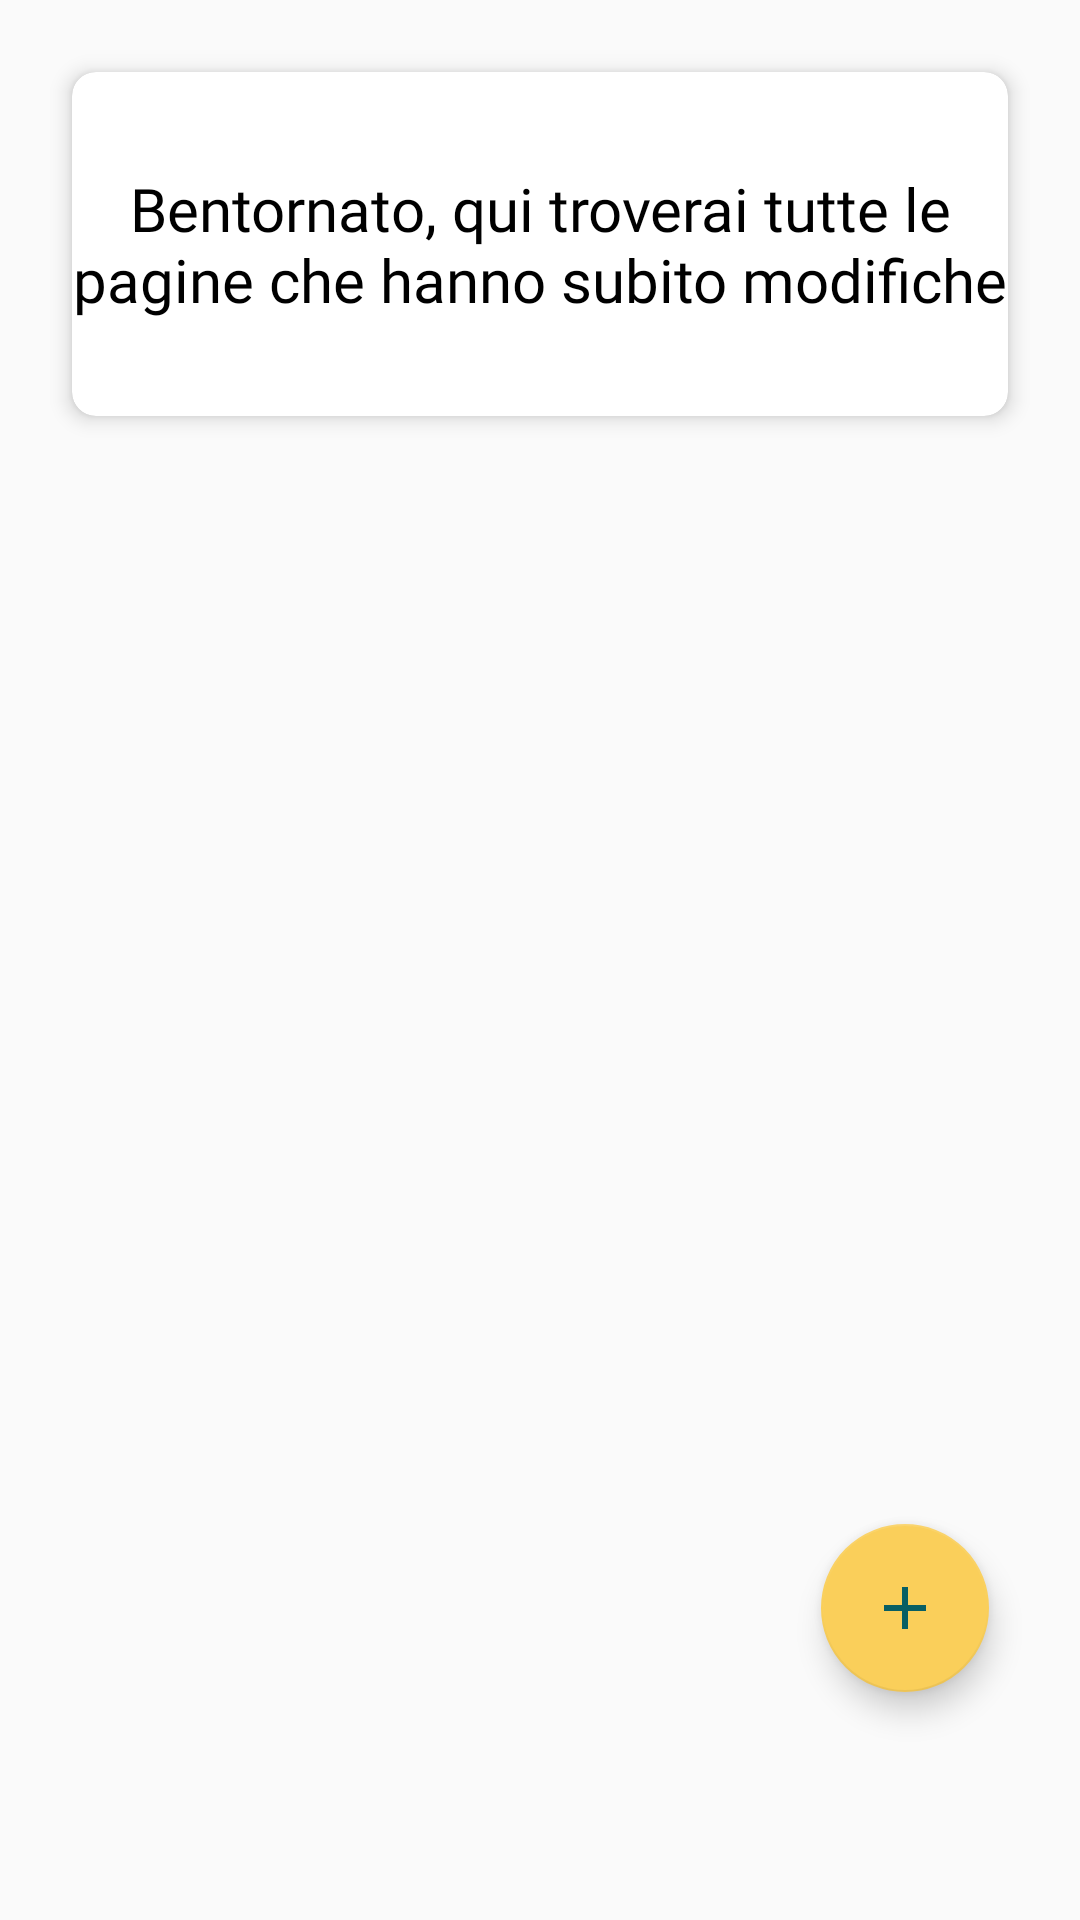

Write the Android layout XML for this screen, with the resource values it uses.
<!-- AndroidManifest.xml: application theme AppTheme -->
<!-- res/layout/home_fragment.xml -->
<?xml version="1.0" encoding="utf-8"?>
<androidx.constraintlayout.widget.ConstraintLayout xmlns:android="http://schemas.android.com/apk/res/android"
    xmlns:app="http://schemas.android.com/apk/res-auto"
    xmlns:tools="http://schemas.android.com/tools"
    android:id="@+id/home_fragment_layout"
    android:layout_width="match_parent"
    android:layout_height="match_parent"
    android:padding="16dp"
    tools:context=".ui.home.HomeFragment">



    <androidx.cardview.widget.CardView
        android:id="@+id/cardView"
        android:layout_width="match_parent"
        android:layout_height="wrap_content"
        android:layout_marginStart="8dp"
        android:layout_marginTop="8dp"
        android:layout_marginEnd="8dp"
        android:layout_marginBottom="8dp"
        android:padding="8dp"
        app:cardCornerRadius="8dp"
        app:cardElevation="4dp"
        app:layout_constraintBottom_toBottomOf="parent"
        app:layout_constraintEnd_toEndOf="parent"
        app:layout_constraintStart_toStartOf="parent"
        app:layout_constraintTop_toTopOf="parent"
        app:layout_constraintVertical_bias="0.0">

        <androidx.constraintlayout.widget.ConstraintLayout
            android:id="@+id/linearLayout"
            android:layout_width="match_parent"
            android:layout_height="match_parent">

            <TextView
                android:id="@+id/welcome_text"
                android:layout_width="wrap_content"
                android:layout_height="wrap_content"
                android:layout_marginStart="32dp"
                android:layout_marginTop="32dp"
                android:layout_marginEnd="32dp"
                android:layout_marginBottom="32dp"
                android:fontFamily="@font/days_one"
                android:text="@string/welcome"
                android:textAlignment="center"
                android:textColor="@color/text_color"
                android:textSize="20sp"
                app:layout_constraintBottom_toBottomOf="parent"
                app:layout_constraintEnd_toEndOf="parent"
                app:layout_constraintStart_toStartOf="parent"
                app:layout_constraintTop_toTopOf="parent" />

        </androidx.constraintlayout.widget.ConstraintLayout>

    </androidx.cardview.widget.CardView>

    <com.google.android.material.floatingactionbutton.FloatingActionButton
        android:id="@+id/insert_button"
        android:layout_width="wrap_content"
        android:layout_height="wrap_content"
        android:layout_marginEnd="8dp"
        android:layout_marginBottom="60dp"
        android:src="@drawable/add"
        app:layout_constraintBottom_toBottomOf="parent"
        app:layout_constraintEnd_toEndOf="parent"
        app:layout_constraintHorizontal_bias="0.976"
        app:layout_constraintStart_toStartOf="parent" />

    <androidx.recyclerview.widget.RecyclerView
        android:id="@+id/page_rows"
        android:layout_width="0dp"
        android:layout_height="0dp"
        android:layout_marginTop="8dp"
        android:layout_marginBottom="60dp"
        app:layout_constraintBottom_toBottomOf="parent"
        app:layout_constraintEnd_toEndOf="parent"
        app:layout_constraintStart_toStartOf="parent"
        app:layout_constraintTop_toBottomOf="@+id/cardView" />


    <com.airbnb.lottie.LottieAnimationView
        android:id="@+id/no_results"
        android:layout_width="wrap_content"
        app:lottie_loop="true"
        android:layout_height="wrap_content"
        android:visibility="gone"
        app:layout_constraintBottom_toBottomOf="@+id/page_rows"
        app:layout_constraintEnd_toEndOf="@+id/page_rows"
        app:layout_constraintStart_toStartOf="@+id/page_rows"
        app:layout_constraintTop_toBottomOf="@+id/cardView"
        app:lottie_fileName="@string/animation_path" />

    <include
        android:id="@+id/includedLayout"
        layout="@layout/loading_window"
        android:layout_width="0dp"
        android:layout_height="0dp"
        android:visibility="gone"
        app:layout_constraintBottom_toBottomOf="parent"
        app:layout_constraintEnd_toEndOf="parent"
        app:layout_constraintStart_toStartOf="parent"
        app:layout_constraintTop_toTopOf="parent" />

</androidx.constraintlayout.widget.ConstraintLayout>
<!-- res/layout/loading_window.xml (included above) -->
<?xml version="1.0" encoding="utf-8"?>
<androidx.constraintlayout.widget.ConstraintLayout xmlns:android="http://schemas.android.com/apk/res/android"
    xmlns:app="http://schemas.android.com/apk/res-auto"
    android:id="@+id/loading_layout"
    android:layout_width="wrap_content"
    android:layout_height="wrap_content">

    <androidx.cardview.widget.CardView
        android:layout_width="wrap_content"
        android:layout_height="wrap_content"
        android:layout_marginStart="24dp"
        android:layout_marginEnd="24dp"
        app:cardCornerRadius="12dp"
        app:layout_constraintBottom_toBottomOf="parent"
        app:layout_constraintEnd_toEndOf="parent"
        app:layout_constraintStart_toStartOf="parent"
        app:layout_constraintTop_toTopOf="parent">

        <androidx.constraintlayout.widget.ConstraintLayout
            android:layout_width="wrap_content"
            android:layout_height="wrap_content"
            android:padding="32dp">

            <com.airbnb.lottie.LottieAnimationView
                android:id="@+id/loading"
                android:layout_width="wrap_content"
                android:layout_height="wrap_content"
                android:layout_marginStart="16dp"
                android:layout_marginTop="16dp"
                android:layout_marginEnd="16dp"
                android:layout_marginBottom="16dp"
                app:layout_constraintBottom_toBottomOf="parent"
                app:layout_constraintEnd_toEndOf="parent"
                app:layout_constraintStart_toStartOf="parent"
                app:layout_constraintTop_toTopOf="parent"
                app:layout_constraintWidth_percent="10"
                app:lottie_autoPlay="true"
                app:lottie_fileName="@string/radar_animation"
                app:lottie_loop="true" />
        </androidx.constraintlayout.widget.ConstraintLayout>
    </androidx.cardview.widget.CardView>

</androidx.constraintlayout.widget.ConstraintLayout>
<!-- resources referenced by this layout -->
<resources>
  <color name="text_color">#000000</color>
  <!-- drawable add (drawable) -->
  <vector android:height="24dp" android:tint="#085F63"
      android:viewportHeight="24" android:viewportWidth="24"
      android:width="24dp" xmlns:android="http://schemas.android.com/apk/res/android">
      <path android:fillColor="@android:color/white" android:pathData="M19,13h-6v6h-2v-6H5v-2h6V5h2v6h6v2z"/>
  </vector>
  <string name="animation_path">no_res.json</string>
  <string name="radar_animation">radar.json</string>
  <string name="welcome">Bentornato, qui troverai tutte le pagine che hanno subito modifiche</string>
  <style name="AppTheme" parent="Theme.AppCompat.Light.DarkActionBar">
          
          <item name="colorPrimary">@color/colorPrimary</item>
          <item name="colorPrimaryDark">@color/colorPrimaryDark</item>
          <item name="colorAccent">@color/colorAccent</item>
          <item name="fontFamily">@font/days_one</item>
          <item name="android:statusBarColor">@color/colorPrimary</item>
      </style>
  <color name="colorPrimary">#ff5959</color>
  <color name="colorPrimaryDark">#085f63</color>
  <color name="colorAccent">#facf5a</color>
</resources>
